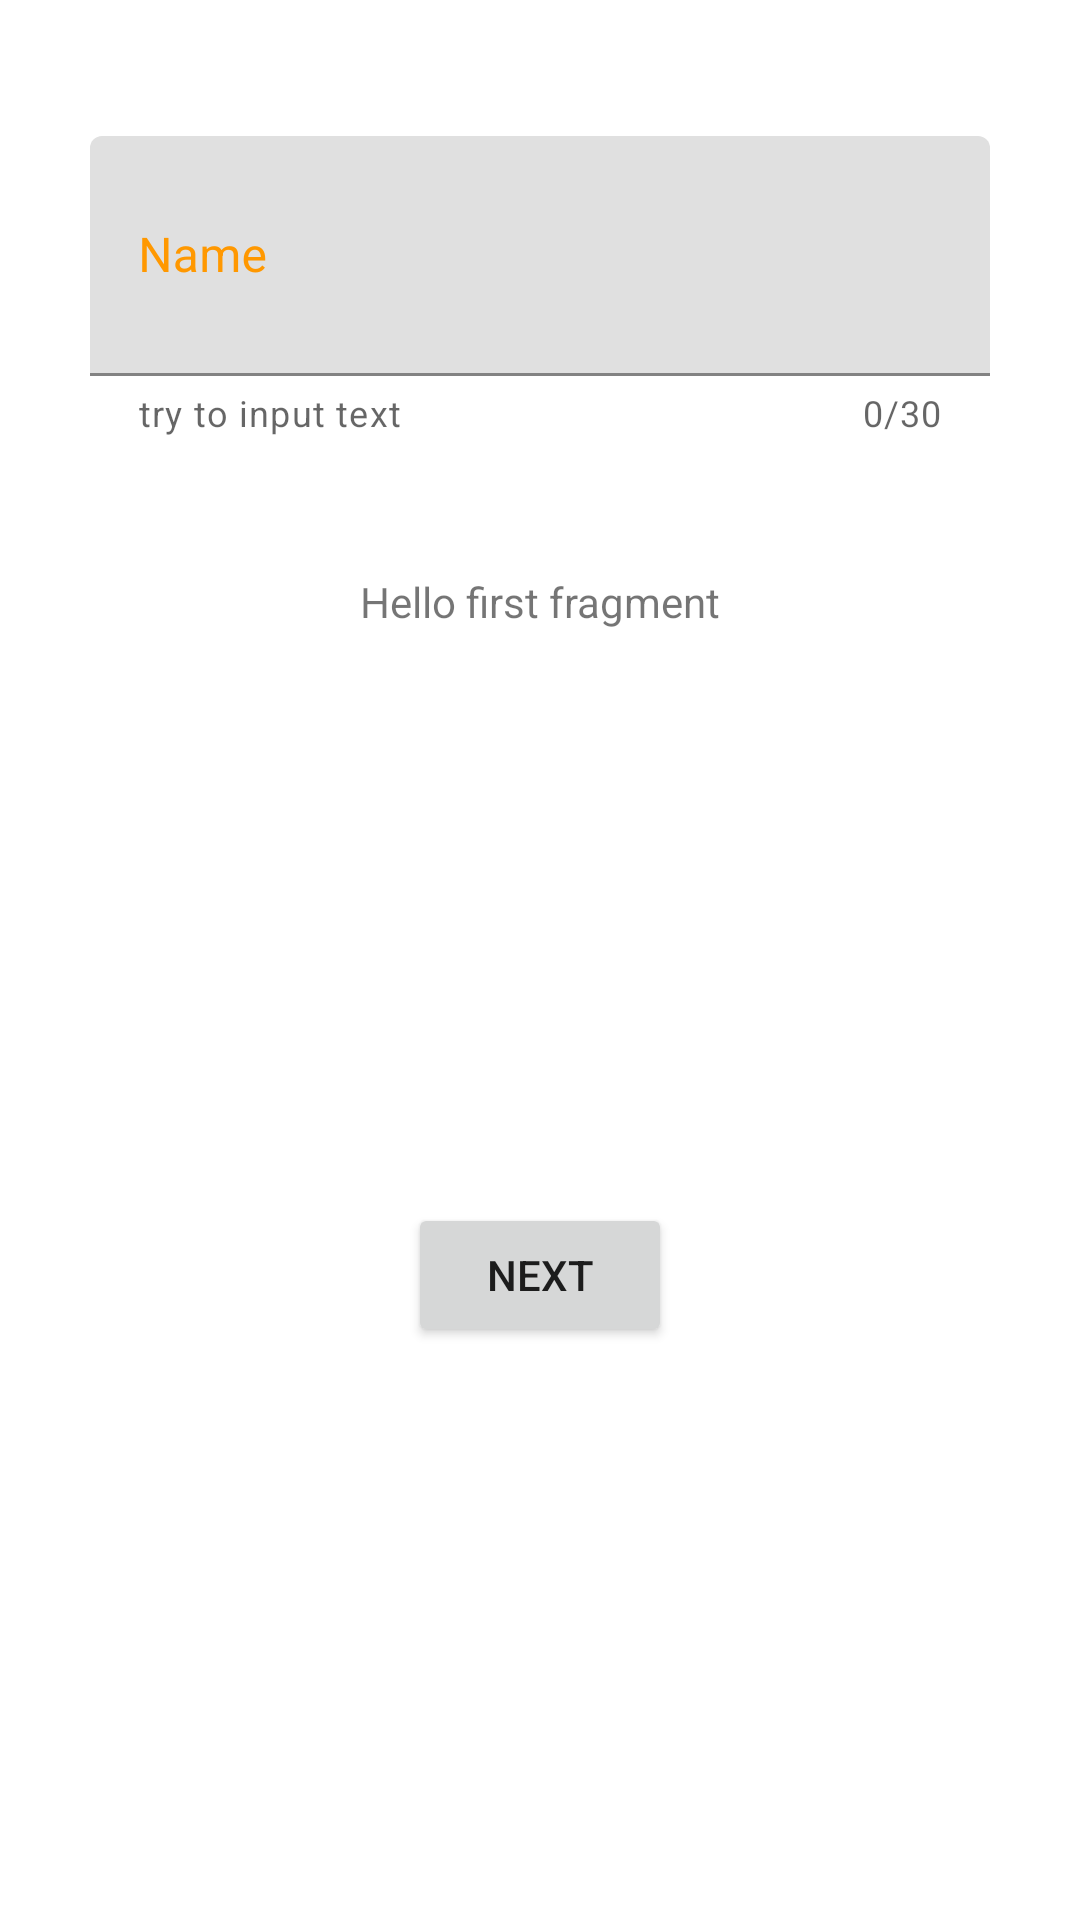

Write the Android layout XML for this screen, with the resource values it uses.
<!-- AndroidManifest.xml: application theme AppTheme -->
<!-- res/layout/fragment_first.xml -->
<?xml version="1.0" encoding="utf-8"?>
<androidx.constraintlayout.widget.ConstraintLayout xmlns:android="http://schemas.android.com/apk/res/android"
    xmlns:app="http://schemas.android.com/apk/res-auto"
    xmlns:tools="http://schemas.android.com/tools"
    android:layout_width="match_parent"
    android:layout_height="match_parent"
    tools:context=".FirstFragment">


    <com.google.android.material.textfield.TextInputLayout
        android:layout_width="300dp"
        android:layout_height="wrap_content"
        app:layout_constraintBottom_toTopOf="@+id/textview_first"
        app:layout_constraintEnd_toEndOf="parent"
        app:layout_constraintStart_toStartOf="parent"
        app:layout_constraintTop_toTopOf="parent"
        style="@style/styleForTextInput"
        app:helperText="try to input text"
        app:counterEnabled="true"
        app:counterMaxLength="30">

        <com.google.android.material.textfield.TextInputEditText
            android:layout_width="match_parent"
            android:layout_height="80dp"
            android:hint="@string/name"
            android:theme="@style/styleForTextInput"/>

    </com.google.android.material.textfield.TextInputLayout>

    <TextView
        android:id="@+id/textview_first"
        android:layout_width="wrap_content"
        android:layout_height="wrap_content"
        android:text="@string/hello_first_fragment"
        app:layout_constraintBottom_toTopOf="@id/button_first"
        app:layout_constraintEnd_toEndOf="parent"
        app:layout_constraintStart_toStartOf="parent"
        app:layout_constraintTop_toTopOf="parent" />

    <Button
        android:id="@+id/button_first"
        android:layout_width="wrap_content"
        android:layout_height="wrap_content"
        android:text="@string/next"
        app:layout_constraintBottom_toBottomOf="parent"
        app:layout_constraintEnd_toEndOf="parent"
        app:layout_constraintStart_toStartOf="parent"
        app:layout_constraintTop_toBottomOf="@id/textview_first" />
</androidx.constraintlayout.widget.ConstraintLayout>
<!-- resources referenced by this layout -->
<resources>
  <string name="hello_first_fragment">Hello first fragment</string>
  <string name="name">Name</string>
  <string name="next">Next</string>
  <style name="styleForTextInput">
          <item name="android:textColorHint">#FF9800</item>
          <item name="android:colorControlNormal">#000000</item>
          <item name="android:colorControlActivated">#2196F3</item>
      </style>
  <style name="AppTheme" parent="Theme.MaterialComponents.Light.DarkActionBar">
          
          <item name="colorPrimary">@color/colorPrimary</item>
          <item name="colorPrimaryDark">@color/colorPrimaryDark</item>
          <item name="colorAccent">@color/colorAccent</item>
          <item name="windowActionBar">false</item>
          <item name="windowNoTitle">true</item>
      </style>
  <color name="colorPrimary">#9E9E9E</color>
  <color name="colorPrimaryDark">#616161</color>
  <color name="colorAccent">#FF9800</color>
</resources>
